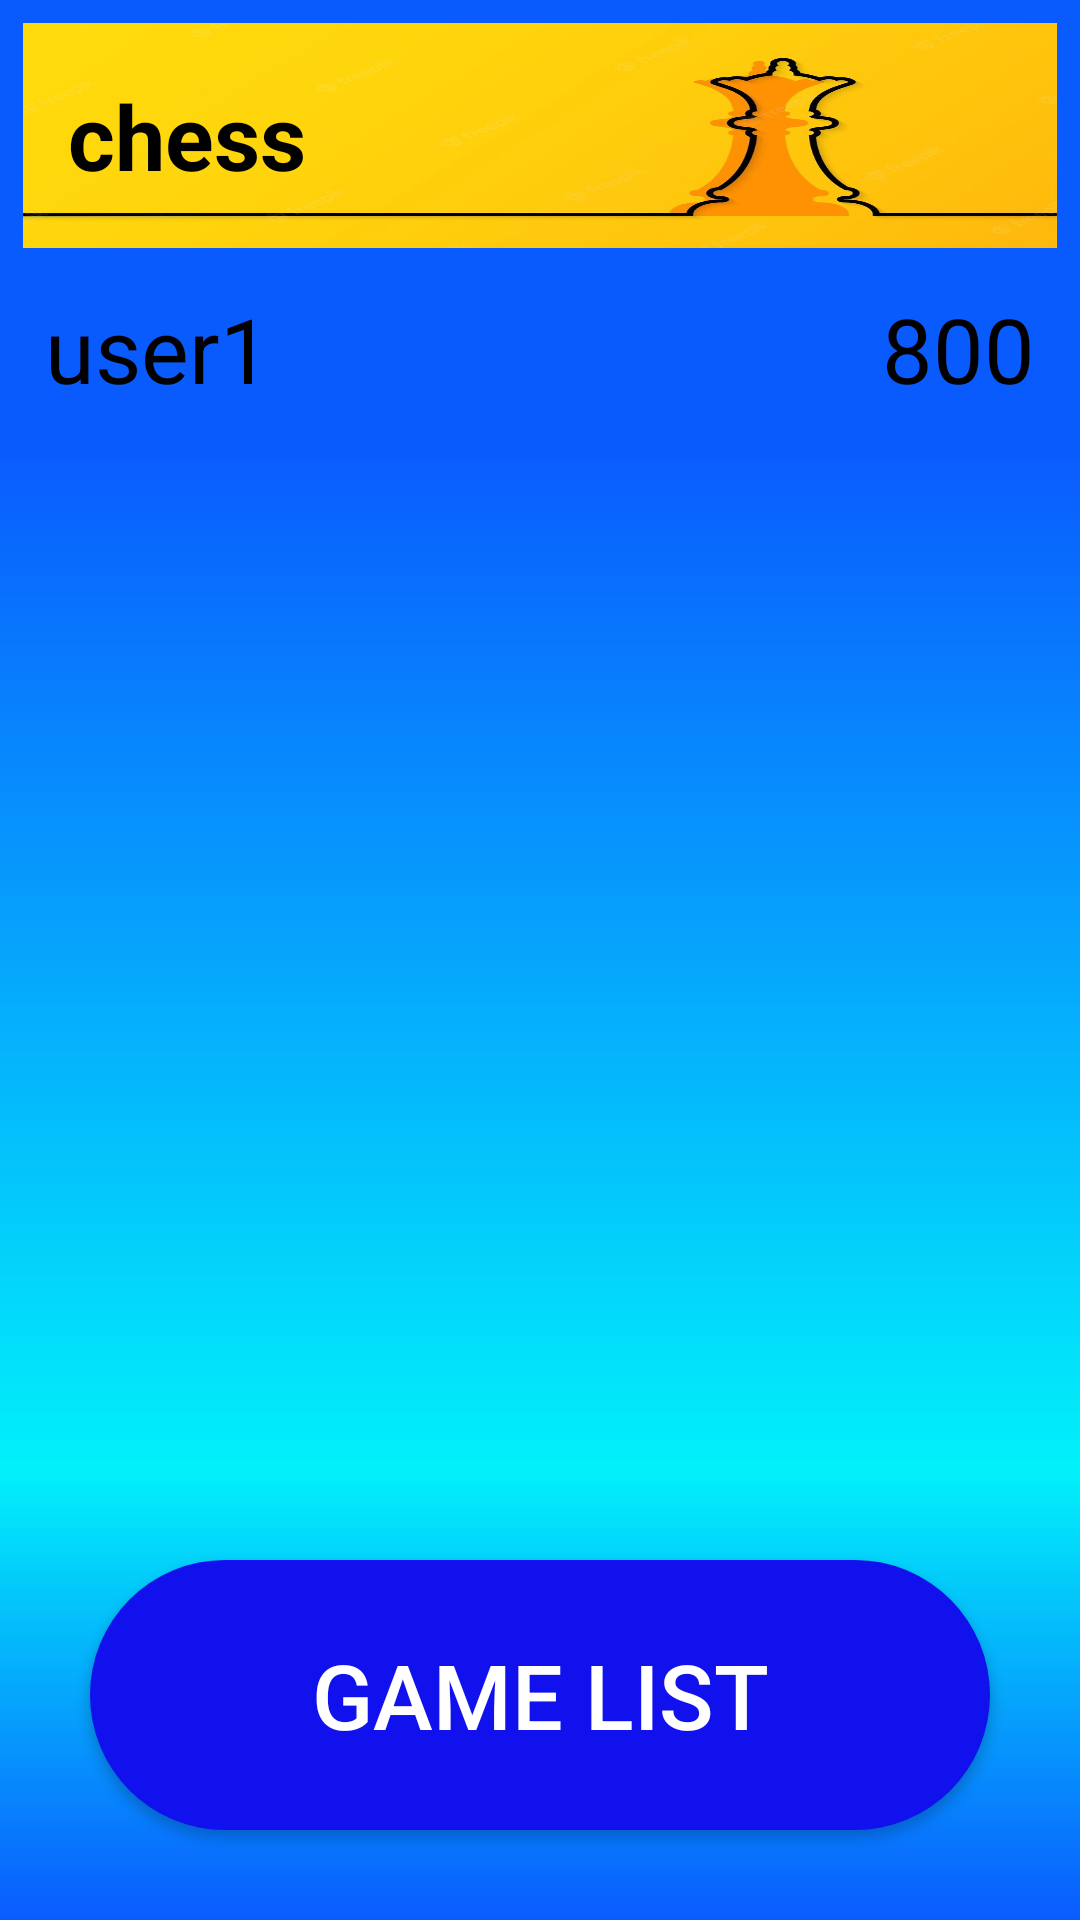

This screen was rendered from an Android layout file. Write that file and the resources it references.
<!-- AndroidManifest.xml: application theme Theme.Design.NoActionBar -->
<!-- res/layout/activity_chess_home.xml -->
<?xml version="1.0" encoding="utf-8"?>
<RelativeLayout xmlns:android="http://schemas.android.com/apk/res/android"
    xmlns:app="http://schemas.android.com/apk/res-auto"
    xmlns:tools="http://schemas.android.com/tools"
    android:layout_width="match_parent"
    android:layout_height="match_parent"
    tools:context=".game.games.chess.ChessHome">

    <RelativeLayout
        android:id="@+id/title"
        android:layout_width="match_parent"
        android:layout_height="150dp"
        android:background="@color/bastBlue">

        <RelativeLayout
            android:id="@+id/logo"
            android:layout_width="match_parent"
            android:layout_height="75dp"
            android:layout_marginStart="7.5dp"
            android:layout_marginLeft="7.5dp"
            android:layout_marginTop="7.5dp"
            android:layout_marginEnd="7.5dp"
            android:layout_marginRight="7.5dp"
            android:layout_marginBottom="7.5dp"
            android:background="@drawable/chess_background">

            <TextView
                android:layout_width="wrap_content"
                android:layout_height="match_parent"
                android:layout_margin="15dp"
                android:gravity="center"
                android:text="chess"
                android:textColor="@color/black"
                android:textSize="30dp"
                android:textStyle="bold" />

        </RelativeLayout>

        <RelativeLayout
            android:id="@+id/requestWait"
            android:layout_width="match_parent"
            android:layout_height="75dp"
            android:layout_marginStart="7.5dp"
            android:layout_marginLeft="7.5dp"
            android:layout_marginTop="7.5dp"
            android:layout_marginEnd="7.5dp"
            android:layout_marginRight="7.5dp"
            android:layout_marginBottom="7.5dp"
            android:background="@drawable/round_textview_l"
            android:visibility="invisible">

            <TextView
                android:id="@+id/requestWaitText"
                android:layout_width="wrap_content"
                android:layout_height="match_parent"
                android:layout_margin="7.5dp"
                android:gravity="center"
                android:text="looking for players"
                android:textColor="@color/black"
                android:textSize="22.5dp"
                android:textStyle="bold" />

            <ImageView
                android:id="@+id/waitingLogo"
                android:layout_width="75dp"
                android:layout_height="75dp"
                android:layout_alignParentRight="true"
                android:layout_marginRight="7.5dp"
                android:foreground="@android:drawable/stat_notify_sync"
                android:foregroundTint="@color/black" />

        </RelativeLayout>

        <TextView
            android:id="@+id/userName"
            android:layout_width="wrap_content"
            android:layout_height="match_parent"
            android:layout_below="@id/logo"
            android:layout_marginLeft="15dp"
            android:layout_marginBottom="7.5dp"
            android:gravity="center"
            android:onClick="nameClick"
            android:text="user1"
            android:textColor="@color/black"
            android:textSize="30dp" />
        <TextView
            android:id="@+id/userLevel"
            android:layout_width="wrap_content"
            android:layout_alignParentRight="true"
            android:layout_height="match_parent"
            android:layout_below="@id/logo"
            android:onClick="levelClick"
            android:gravity="center"
            android:text="800"
            android:textColor="@color/black"
            android:textSize="30dp"
            android:layout_marginRight  ="15dp"
            android:layout_marginBottom="7.5dp"/>


    </RelativeLayout>
    <ScrollView
        android:id="@+id/games"
        android:layout_below="@id/title"
        android:layout_width="409dp"
        android:layout_height="729dp"
        android:layout_above="@id/gameList"
        tools:layout_editor_absoluteX="1dp"
        android:background="@drawable/b2"
        tools:layout_editor_absoluteY="1dp">

        <LinearLayout
            android:id="@+id/modesList"
            android:layout_width="match_parent"
            android:layout_height="wrap_content"
            android:orientation="vertical">


        </LinearLayout>
    </ScrollView>

    <RelativeLayout
        android:id="@+id/gameList"
        android:layout_alignParentBottom="true"
        android:background="@drawable/b1"
        android:layout_width="match_parent"
        android:layout_height="150dp">

        <Button
            android:layout_margin="30dp"
            android:layout_width="match_parent"
            android:text="game list"
            android:onClick="moveToGameList"
            android:textSize="30dp"
            android:background="@drawable/button1"
            android:layout_height="match_parent"/>

    </RelativeLayout>
</RelativeLayout>
<!-- resources referenced by this layout -->
<resources>
  <color name="bastBlue">#0A5BFE</color>
  <color name="black">#FF000000</color>
  <!-- drawable b1 (drawable) -->
  <?xml version="1.0" encoding="utf-8"?>
  <shape xmlns:android="http://schemas.android.com/apk/res/android">
      <gradient
          android:angle="90"
          android:endColor="#01f1fa"
          android:startColor="#0A5BFE"
          android:type="linear"/>
  </shape>
  <!-- drawable b2 (drawable) -->
  <?xml version="1.0" encoding="utf-8"?>
  <shape xmlns:android="http://schemas.android.com/apk/res/android">
      <gradient
          android:angle="270"
          android:endColor="#01f1fa"
          android:startColor="#0A5BFE"
          android:type="linear"/>
  </shape>
  <!-- drawable button1 (drawable) -->
  <?xml version="1.0" encoding="utf-8"?>
  <shape xmlns:android="http://schemas.android.com/apk/res/android">
      <solid android:color="#1111ee"/>
      <corners android:radius="100dp"/>
  </shape>
  <!-- drawable chess_background: jpg bitmap (drawable, 45784 bytes) -->
  <!-- drawable round_textview_l (drawable) -->
  <?xml version="1.0" encoding="utf-8"?>
  <shape xmlns:android="http://schemas.android.com/apk/res/android">
      <corners
          android:radius="15dp"/>
      <solid
          android:color="#01f1fa"/>
  </shape>
</resources>
